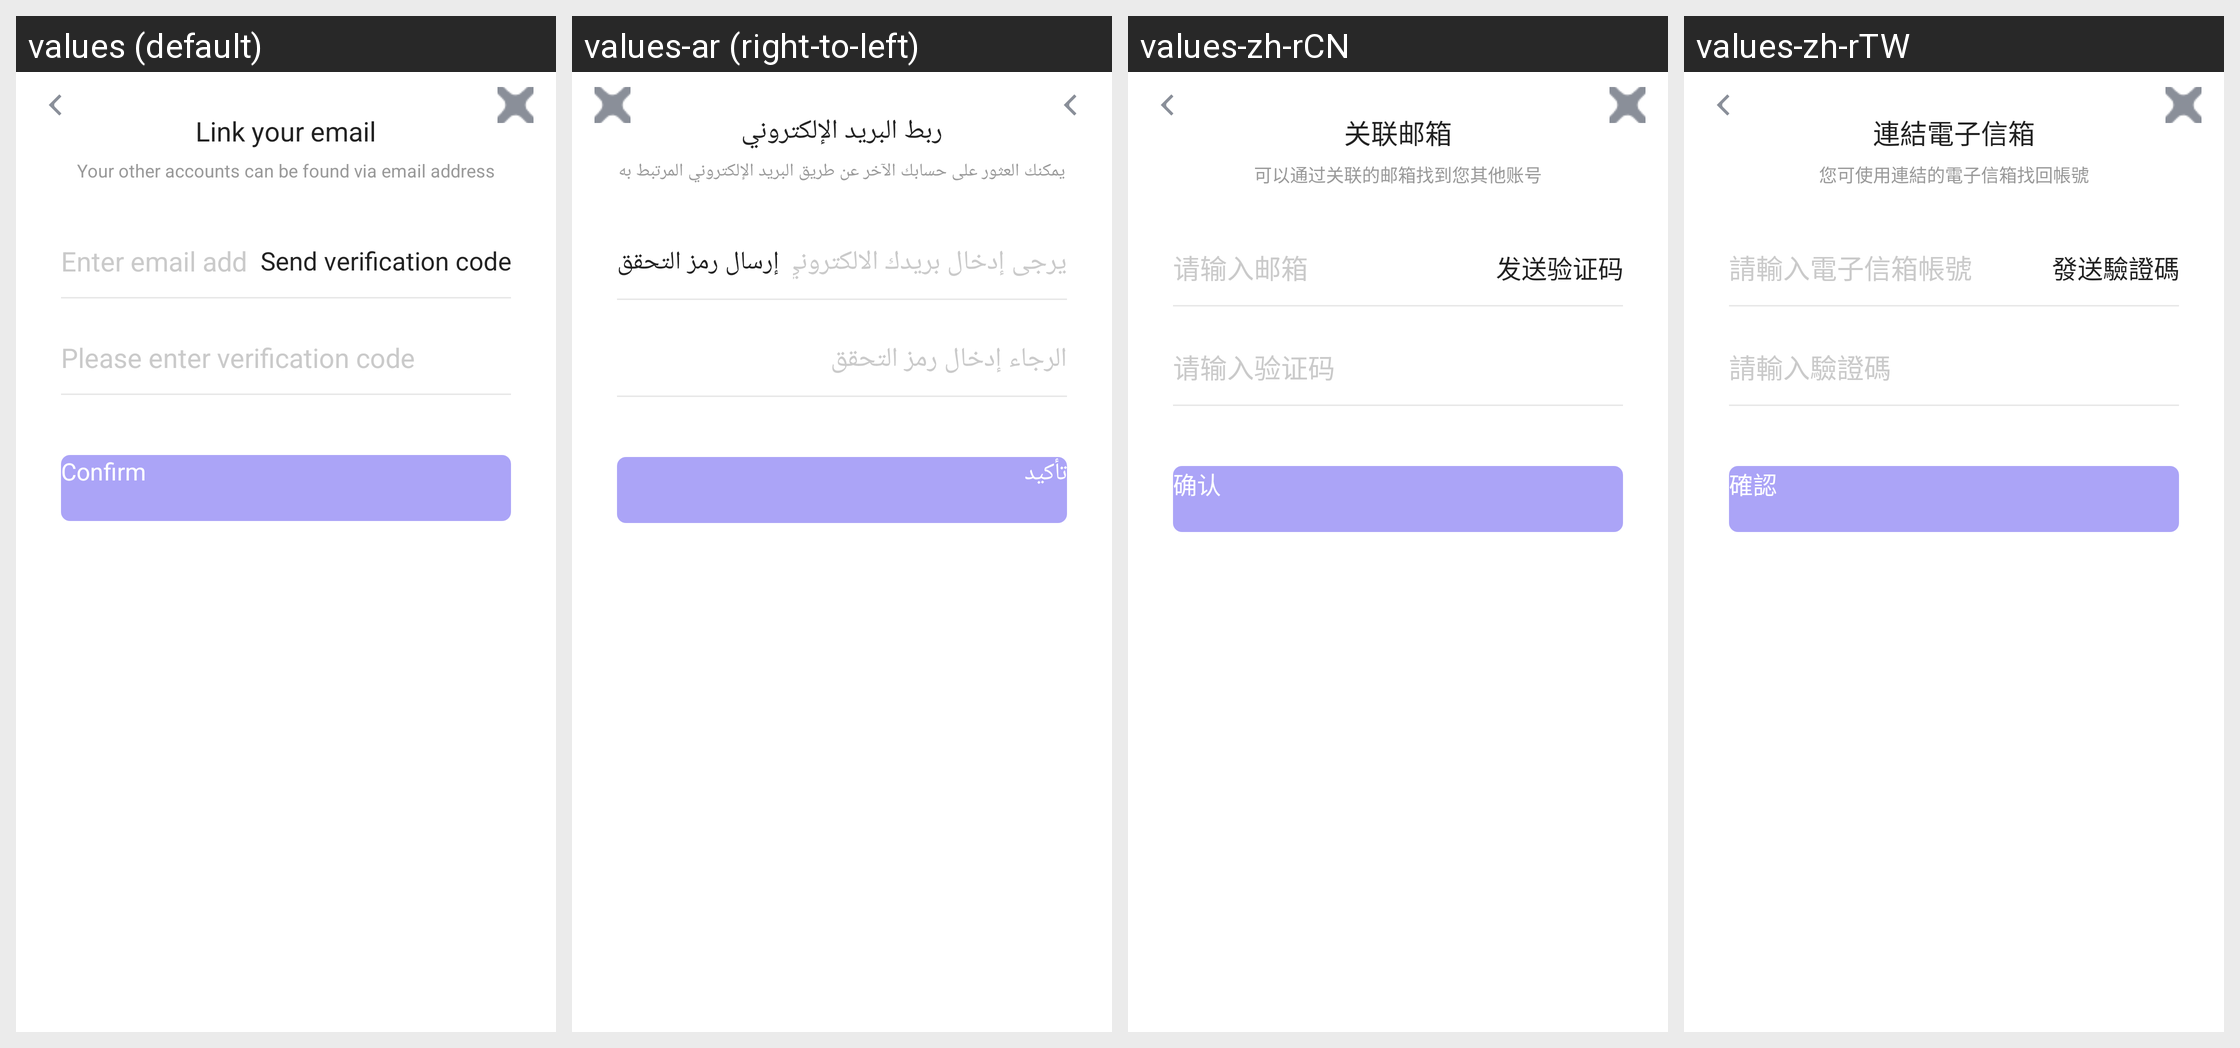

Strings drawn on this Android screen and how each of the app's shown locales translates them:
Android screen res/layout/fragment_associated_mailbox.xml rendered under 4 locales, left to right: values (default), values-ar (right-to-left), values-zh-rCN, values-zh-rTW. Device: Nexus 5 (rendered at 1080×1920; each locale shown at half size, 540×960, under a caption strip naming it); theme UnityThemeSelector.
Other locales in the repository, not shown: values-af, values-af-rZA, values-am, values-ar-rSA, values-as, values-az, values-be, values-bg, values-bn, values-bn-rIN, values-bs, values-ca, values-ceb-rPH, values-cs, values-cs-rCZ, values-da, values-de, values-de-rDE, values-el, values-el-rGR, values-en, values-en-rGB, values-en-rUS, values-es, values-es-rES, values-es-rUS, values-et, values-eu, values-fa, values-fi, values-fil-rPH, values-fr, values-fr-rCA, values-fr-rFR, values-gl, values-gu, values-gu-rIN, values-hi, values-hi-rIN, values-hr, values-hu, values-hu-rHU, values-hy, values-in, values-in-rID, values-is, values-it, values-it-rIT, values-iw, values-ja, values-ja-rJP, values-jv-rID, values-ka, values-kk, values-km, values-km-rKH, values-kn, values-kn-rIN, values-ko, values-ko-rKR, values-ky, values-lo, values-lt, values-lv, values-mk, values-ml, values-ml-rIN, values-mn, values-mr, values-mr-rIN, values-ms, values-ms-rMY, values-my, values-my-rMM, values-nb, values-ne, values-nl, values-nl-rNL, values-or, values-or-rIN, values-pa, values-pa-rIN, values-pl, values-pl-rPL, values-pt, values-pt-rBR, values-pt-rPT, values-ro, values-ro-rRO, values-ru, values-ru-rRU, values-si, values-sk, values-sl, values-sq, values-sr, values-sv, values-sv-rSE, values-sw, values-ta, values-ta-rIN, values-te, values-te-rIN, values-th, values-th-rTH, values-tl, values-tr, values-tr-rTR, values-uk, values-uk-rUA, values-ur, values-uz, values-vi, values-vi-rVN, values-zh, values-zh-rHK, values-zu, values-zu-rZA.
Strings drawn on this screen, with the default value and each locale's value (text and hints the layout hard-codes, and strings that could not be matched under every locale, appear in the picture but are not listed):

gsdk_account_bind_email
  values: Link your email
  values-ar: ربط البريد الإلكتروني
  values-zh-rCN: 关联邮箱
  values-zh-rTW: 連結電子信箱

gsdk_account_bind_email_tip
  values: Your other accounts can be found via email address
  values-ar: يمكنك العثور على حسابك الآخر عن طريق البريد الإلكتروني المرتبط به
  values-zh-rCN: 可以通过关联的邮箱找到您其他账号
  values-zh-rTW: 您可使用連結的電子信箱找回帳號

gsdk_account_hint_enter_email
  values: Enter email address
  values-ar: يرجى إدخال بريدك الالكتروني
  values-zh-rCN: 请输入邮箱
  values-zh-rTW: 請輸入電子信箱帳號

gsdk_account_send_verification_code
  values: Send verification code
  values-ar: إرسال رمز التحقق
  values-zh-rCN: 发送验证码
  values-zh-rTW: 發送驗證碼

gsdk_account_hint_input_verification_code
  values: Please enter verification code
  values-ar: الرجاء إدخال رمز التحقق
  values-zh-rCN: 请输入验证码
  values-zh-rTW: 請輸入驗證碼

gsdk_account_confirm
  values: Confirm
  values-ar: تأكيد
  values-zh-rCN: 确认
  values-zh-rTW: 確認
